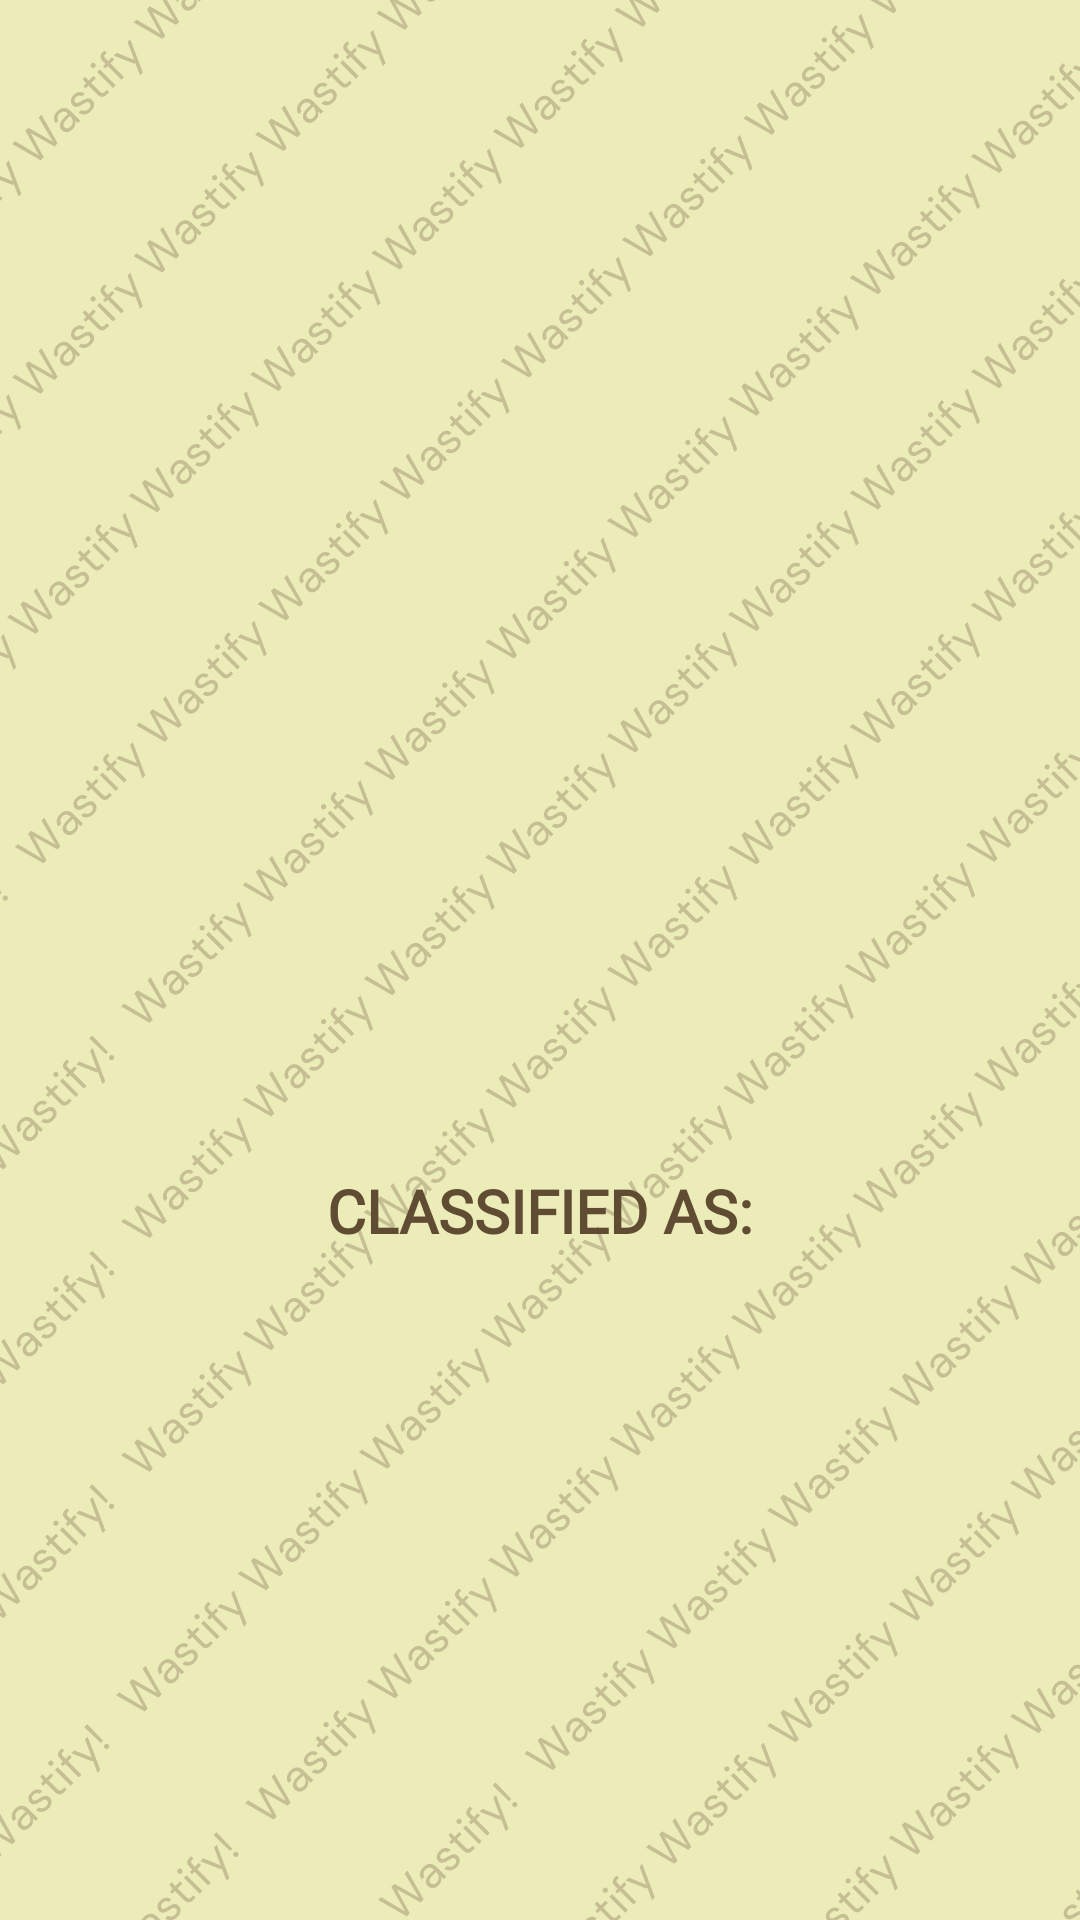

This screen was rendered from an Android layout file. Write that file and the resources it references.
<!-- AndroidManifest.xml: application theme AppTheme -->
<!-- res/layout/activity_second.xml -->
<?xml version="1.0" encoding="utf-8"?>
<RelativeLayout xmlns:android="http://schemas.android.com/apk/res/android"
    xmlns:tools="http://schemas.android.com/tools"
    android:layout_width="match_parent"
    android:layout_height="match_parent"
    tools:context=".SecondActivity"
    android:background="@drawable/bg">


    <ImageView
        android:layout_width="370sp"
        android:layout_height="370sp"
        android:layout_centerHorizontal="true"
        android:id="@+id/imageView"
        android:layout_marginTop="10sp"
        />

    <TextView
        android:id="@+id/classified"
        android:layout_width="wrap_content"
        android:layout_height="wrap_content"
        android:layout_below="@+id/imageView"
        android:layout_centerHorizontal="true"
        android:layout_marginTop="10sp"
        android:fontFamily="@font/poppins_medium"
        android:text="CLASSIFIED AS:"
        android:textColor="#604c32"
        android:textSize="20sp"

        android:textStyle="bold" />
    <TextView
        android:layout_width="wrap_content"
        android:layout_height="wrap_content"
        android:layout_centerHorizontal="true"
        android:text=""
        android:textColor="@color/buttons"
        android:textStyle="bold"
        android:textSize="27sp"
        android:id="@+id/result"
        android:layout_below="@+id/classified"
        />

</RelativeLayout>
<!-- resources referenced by this layout -->
<resources>
  <color name="buttons">#009a28</color>
  <!-- drawable bg: png bitmap (drawable, 350934 bytes) -->
  <style name="AppTheme" parent="Theme.AppCompat.Light.NoActionBar">
          
          <item name="colorPrimary">@color/buttons</item>
          <item name="colorPrimaryDark">@color/buttons</item>
          <item name="colorAccent">@color/background</item>
      </style>
  <color name="background">#ECECB9</color>
</resources>
